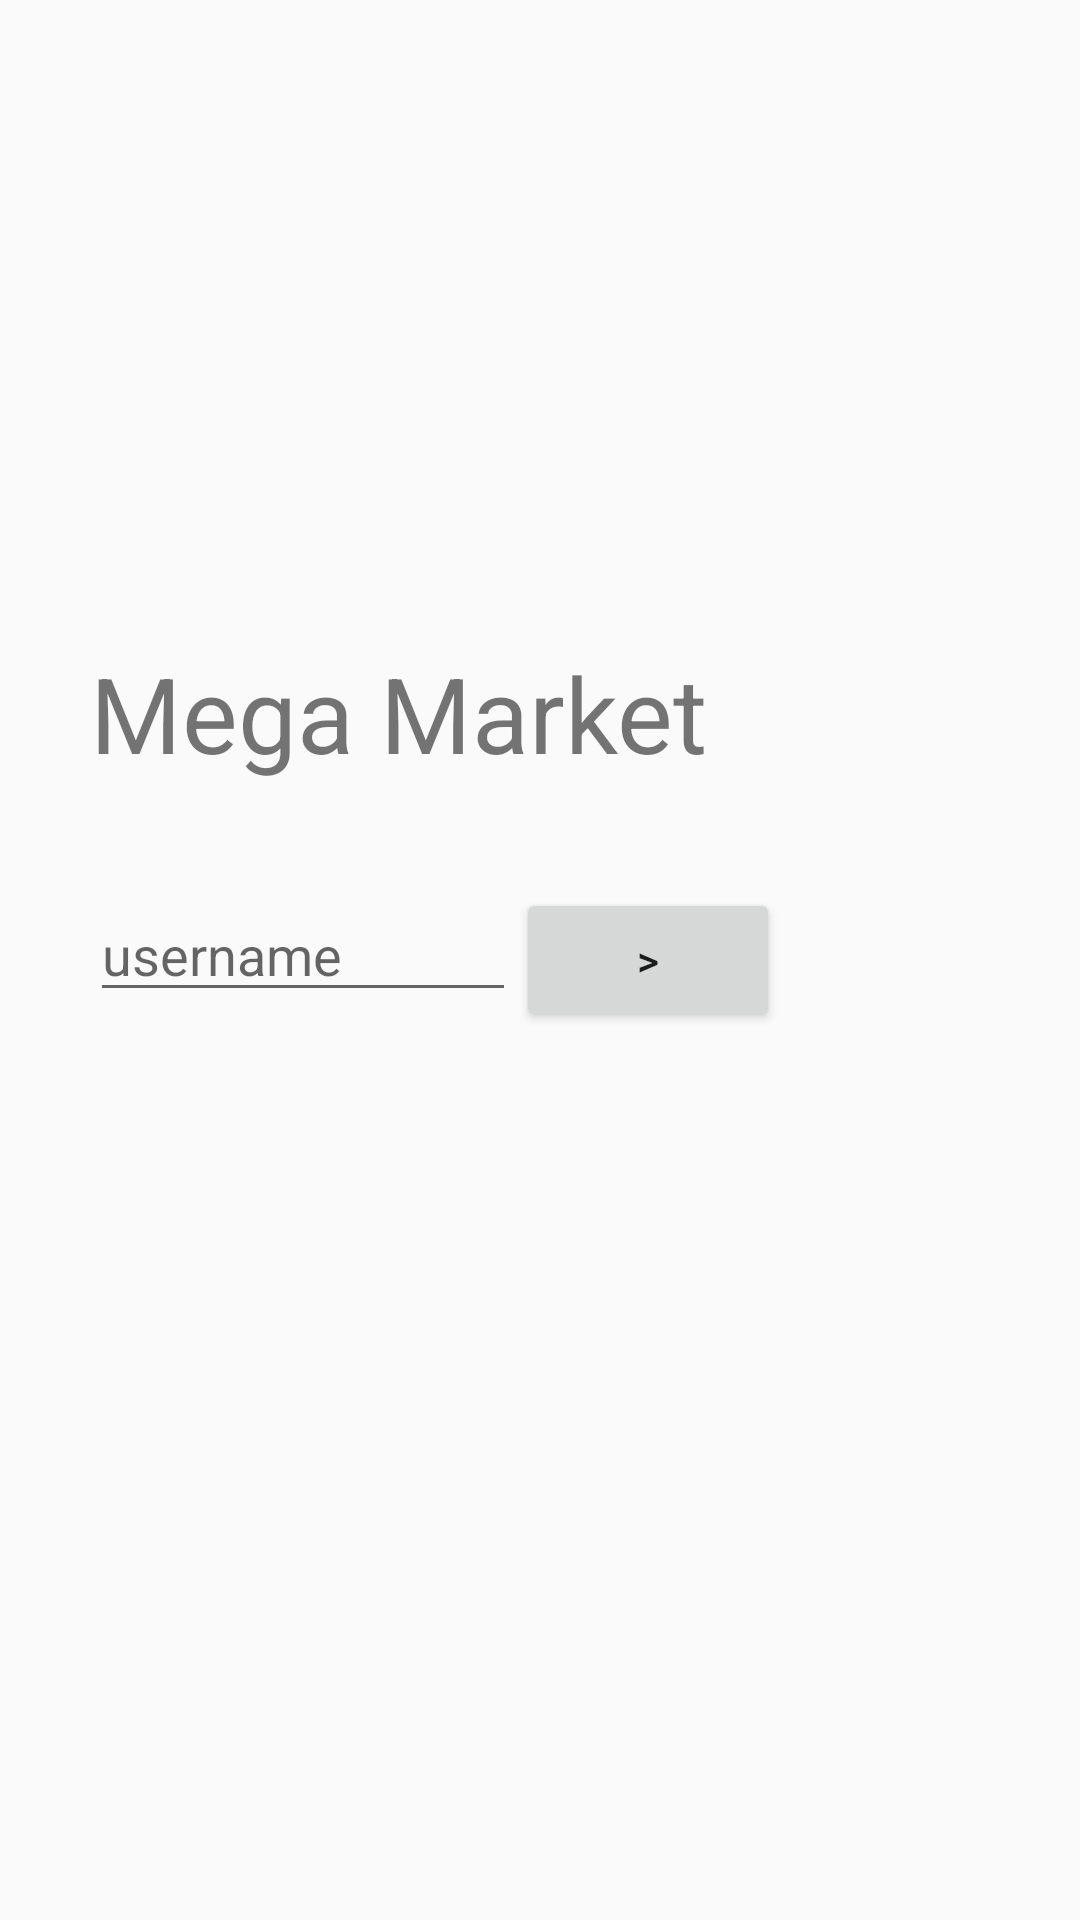

Here is an Android app screen rendered from its layout file. Give the layout XML and the strings, colors and styles it references.
<!-- AndroidManifest.xml: application theme AppTheme -->
<!-- res/layout/login.xml -->
<?xml version="1.0" encoding="utf-8"?>
<RelativeLayout xmlns:android="http://schemas.android.com/apk/res/android"
    android:layout_width="match_parent"
    android:layout_height="match_parent">

    <TextView
        android:layout_width="wrap_content"
        android:layout_height="wrap_content"
        android:text="@string/app_name"
        android:textSize="35sp"
        android:paddingLeft="30dp"
        android:layout_above="@+id/usr_area"
        android:layout_marginBottom="35dp"
        />

    <LinearLayout
        android:id="@+id/usr_area"
        android:layout_width="match_parent"
        android:layout_height="wrap_content"
        android:orientation="horizontal"
        android:layout_centerInParent="true"
        android:paddingLeft="30dp"
        android:paddingRight="100dp">
        <EditText
            android:id="@+id/username_et"
            android:layout_width="0dp"
            android:layout_height="wrap_content"
            android:layout_weight="0.9"
            android:hint="@string/username"
            android:inputType="textNoSuggestions"/>
        <Button
            android:id="@+id/login_btn"
            android:layout_width="wrap_content"
            android:layout_height="wrap_content"
            android:text=">"
            />
    </LinearLayout>


</RelativeLayout>
<!-- resources referenced by this layout -->
<resources>
  <string name="app_name">Mega Market</string>
  <string name="username">username</string>
  <style name="AppTheme" parent="Theme.AppCompat.Light.DarkActionBar">
          
          <item name="colorPrimary">@color/colorPrimary</item>
          <item name="colorPrimaryDark">@color/colorPrimaryDark</item>
          <item name="colorAccent">@color/colorAccent</item>
      </style>
  <color name="colorPrimary">#455a64</color>
  <color name="colorPrimaryDark">#1c313a</color>
  <color name="colorAccent">#718792</color>
</resources>
